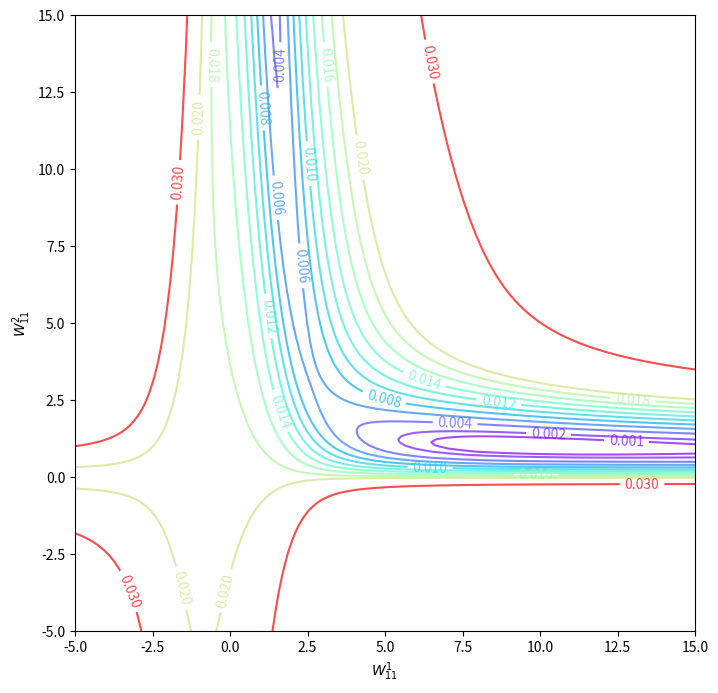

Write Python code to recreate this figure. (Note: this script raises an exception after producing the figure.)
import numpy as np
import matplotlib.pyplot as plt



class log_sigmoid():
    def f(self, x):
        return 1.0/(1.0 + np.exp(-x))

    def d(self, x):
        return (1-self.f(x))*self.f(x)


class linear():
    def f(self, x):
        return x

    def d(self, x):
        return 1


class Neuron():
    def __init__(self, inputs = None, num_of_input_connections = 0, transfer_function = None, previous_neurons = None):
        self.next_neurons = []
        self.previous_neurons = []
        self.start_point = self
        self.delta_weights_array = []
        self.delta_weights_k_1 = np.zeros(num_of_input_connections+1)
        self.weights_backup = np.zeros(num_of_input_connections + 1)
        self.delta_weights = np.zeros(num_of_input_connections + 1)
        if inputs is not None:
            self.output = inputs
            self.input_layer_flag = True
        else:
            self.num_of_input_connections = num_of_input_connections
            self.transfer_function_f = transfer_function.f
            self.transfer_function_d = transfer_function.d
            self.sensitivity = 0
            self.previous_neurons = previous_neurons
            self.output = 0.0
            self.weights = None
            self.initial_weights(weights=None)
            self.start_point = previous_neurons[0].start_point
            self.input_layer_flag = False
            self.n = 0
            for p_n in self.previous_neurons:
                p_n.next_neurons.append(self)

    def initial_weights(self, weights=None):
        if weights is not None:
            self.weights = np.array(weights)
        else:
            # initial weights and bias with random number in [-1,1]
            self.weights = np.random.uniform(-10.1, 10.1, size=self.num_of_input_connections + 1)

    def forward_process(self):
        if not self.input_layer_flag:
            inputs = []
            for p in self.previous_neurons:
                inputs.append(p.output)
            inputs.append(1)
            inputs = np.array(inputs)
            self.n = np.dot(inputs, self.weights.transpose())
            self.output = self.transfer_function_f(self.n)

    def backward_process(self, performance_index_d):
        if len(self.next_neurons) == 0:
            self.sensitivity = performance_index_d*self.transfer_function_d(self.n)
        elif not self.input_layer_flag:
            w = []
            s = []
            for n_n in self.next_neurons:
                w.append(n_n.weights[n_n.previous_neurons.index(self)])
                s.append([n_n.sensitivity])
            n = np.array(self.n)
            w = np.array(w)
            s = np.array(s)
            f_n = self.transfer_function_d(n)
            self.sensitivity=np.dot(np.dot(f_n,w),s)
        if not self.input_layer_flag:
            inputs = []
            for p in self.previous_neurons:
                inputs.append(p.output)
            inputs.append(1)
            inputs = np.array(inputs)
            self.delta_weights_array.append(-self.sensitivity * inputs)

    def undo_update_weights_process(self):
        if not self.input_layer_flag:
            self.weights = self.weights_backup
            self.sensitivity = 1

    def forward(self):
        backward_bfs_list = self.previous_neurons
        for n in backward_bfs_list:
            n.forward()
        self.forward_process()

    def backward(self, performance_index_d):
        forward_bfs_list = self.next_neurons
        for n in forward_bfs_list:
            n.backward(performance_index_d)
        self.backward_process(performance_index_d)

    def cal_delta_weights(self):
        forward_bfs_list = self.next_neurons
        for n in forward_bfs_list:
            n.cal_delta_weights()
        if not self.input_layer_flag and len(self.delta_weights_array)!=0:
            self.delta_weights = np.sum(self.delta_weights_array, axis=0) / (np.size(self.delta_weights_array)) * len(self.weights)
            self.delta_weights_array = []

    def update_weights(self, lr, gamma):
        forward_bfs_list = self.next_neurons
        for n in forward_bfs_list:
            n.update_weights(lr, gamma)
        if not self.input_layer_flag and self.sensitivity!=0:
            self.weights_backup = self.weights
            self.weights = self.weights + (gamma*self.delta_weights_k_1 + (1-gamma)*self.delta_weights)*lr
            self.delta_weights_k_1 = self.delta_weights
            self.sensitivity = 0

    def undo_update_weights(self):
        forward_bfs_list = self.next_neurons
        for n in forward_bfs_list:
            n.undo_update_weights()
        self.undo_update_weights_process()



class Net():
    def __init__(self, neurons, perfromace_index, learning_rate,gamma):
        self.last_neuron = neurons
        self.start_point = neurons.start_point
        self.output = 0
        self.p_i = perfromace_index
        self.loss = 0
        self.learning_rate = learning_rate
        self.gamma = gamma
        self.gamma_original = gamma

    def forward(self, input):
        self.start_point.output = input
        self.last_neuron.forward()
        self.output = self.last_neuron.output
        return self.output

    def train(self, inputs, targets, method = 'SDBP', xi = 0.04, rou = 0.7, eta= 1.05):
        if self.loss == 0:
            self.loss = self.p_i.c(self.forward(inputs),targets)
        for p,t in zip(inputs,targets):
            self.start_point.output = p
            self.last_neuron.forward()
            self.output = self.last_neuron.output
            self.start_point.backward(self.p_i.derivative(self.output, t))

        self.start_point.cal_delta_weights()
        if method == 'VLBP':
            self.start_point.update_weights(self.learning_rate,self.gamma)
            new_loss = self.p_i.c(self.forward(inputs),targets)

            if new_loss/self.loss > 1.+xi:
                while new_loss/self.loss > 1.+xi:
                    self.start_point.undo_update_weights()
                    self.gamma = 0.0
                    self.learning_rate = self.learning_rate * rou
                    self.start_point.update_weights(self.learning_rate, self.gamma)
                    new_loss = self.p_i.c(self.forward(inputs), targets)
            elif new_loss/self.loss <=1:
                self.learning_rate = self.learning_rate*eta
                if self.gamma == 0:
                    self.gamma = self.gamma_original
            else:
                if self.gamma == 0:
                    self.gamma = self.gamma_original

            self.loss = new_loss
        else:
            self.start_point.update_weights(self.learning_rate, self.gamma)


class MSE():
    def c(self, a, t):
        return np.dot((a - t).transpose(),(a - t))

    def derivative(self, a, t):
        return -2*(t-a)


# 12-2 example
def generating_training_set():
    x = []
    t = []
    logsig = log_sigmoid()
    for i in np.arange(-2,2.1,0.1):
        x.append(i)
        t.append(logsig.f(logsig.f(10*i-5)*1+logsig.f(10*i+5)*1-1))
    return np.array(x),np.array(t)

def mse_example_w(X,Y, p, t,size_x,size_y, b_11,w_12,b_12, w_22,b_2):
    logsig = log_sigmoid()
    sum = np.zeros([size_x,size_y])
    for p_i,t_i in zip(p,t):
        a_11 = logsig.f(X * p_i + b_11)
        a_12 = logsig.f(w_12 * p_i + b_12)
        a_21 = logsig.f(a_11 * Y + a_12*w_22 + b_2)
        sum = sum + (a_21-t_i)*(a_21-t_i)
    return sum/np.size(p)

def mse_example_b(X,Y, p, t,size_x,size_y, w_11,w_12, w_21,w_22,b_2):
    logsig = log_sigmoid()
    sum = np.zeros([size_x,size_y])
    for p_i,t_i in zip(p,t):
        a_11 = logsig.f(w_11 * p_i + X)
        a_12 = logsig.f(w_12 * p_i + Y)
        a_21 = logsig.f(a_11 * w_21 + a_12*w_22 + b_2)
        sum = sum + (a_21-t_i)*(a_21-t_i)
    return sum/np.size(p)

if __name__ == '__main__':
    X, T = generating_training_set()

    lr = 100
    w_1_11 = -4
    w_2_11 = -4
    n_1 = Neuron(inputs=0)
    n_2_1 = Neuron(num_of_input_connections=1, transfer_function=log_sigmoid(), previous_neurons=[n_1])
    n_2_1.initial_weights([w_1_11,-5])
    n_2_2 = Neuron(num_of_input_connections=1, transfer_function=log_sigmoid(), previous_neurons=[n_1])
    n_2_2.initial_weights([10, 5])
    n_3_1 = Neuron(num_of_input_connections=2, transfer_function=log_sigmoid(), previous_neurons=[n_2_1, n_2_2])
    n_3_1.initial_weights([w_2_11, 1, -1])
    loss_function = MSE()
    net = Net(n_3_1, loss_function,lr,0)
    last_x = []
    last_y = []
    train_SDBP = True

    '''VLBP'''
    n_1_VLBP = Neuron(inputs=0)
    n_2_1_VLBP = Neuron(num_of_input_connections=1, transfer_function=log_sigmoid(), previous_neurons=[n_1_VLBP])
    n_2_1_VLBP.initial_weights([w_1_11, -5])
    n_2_2_VLBP = Neuron(num_of_input_connections=1, transfer_function=log_sigmoid(), previous_neurons=[n_1_VLBP])
    n_2_2_VLBP.initial_weights([10, 5])
    n_3_1_VLBP = Neuron(num_of_input_connections=2, transfer_function=log_sigmoid(), previous_neurons=[n_2_1_VLBP, n_2_2_VLBP])
    n_3_1_VLBP.initial_weights([w_2_11, 1, -1])
    loss_function_VLBP = MSE()
    net_VLBP = Net(n_3_1_VLBP, loss_function_VLBP,lr,0)

    last_x_VLBP = []
    last_y_VLBP = []
    train_VLBP = True

    '''MOBP'''
    n_1_MOBP = Neuron(inputs=0)
    n_2_1_MOBP = Neuron(num_of_input_connections=1, transfer_function=log_sigmoid(), previous_neurons=[n_1_MOBP])
    n_2_1_MOBP.initial_weights([w_1_11, -5])
    n_2_2_MOBP = Neuron(num_of_input_connections=1, transfer_function=log_sigmoid(), previous_neurons=[n_1_MOBP])
    n_2_2_MOBP.initial_weights([10, 5])
    n_3_1_MOBP = Neuron(num_of_input_connections=2, transfer_function=log_sigmoid(),
                        previous_neurons=[n_2_1_MOBP, n_2_2_MOBP])
    n_3_1_MOBP.initial_weights([w_2_11, 1, -1])
    loss_function_MOBP = MSE()
    net_MOBP = Net(n_3_1_MOBP, loss_function_MOBP, lr, 0.2)

    last_x_MOBP = []
    last_y_MOBP = []
    train_MOBP = True
    for epoch in range(10000):
        # SDBP
        n_2_1.initial_weights([n_2_1.weights[0], -5])
        n_2_2.initial_weights([10, 5])
        n_3_1.initial_weights([n_3_1.weights[0], 1, -1])

        # VLBP
        n_2_1_VLBP.initial_weights([n_2_1_VLBP.weights[0], -5])
        n_2_2_VLBP.initial_weights([10, 5])
        n_3_1_VLBP.initial_weights([n_3_1_VLBP.weights[0], 1, -1])

        # MOBP
        n_2_1_MOBP.initial_weights([n_2_1_MOBP.weights[0], -5])
        n_2_2_MOBP.initial_weights([10, 5])
        n_3_1_MOBP.initial_weights([n_3_1_MOBP.weights[0], 1, -1])
        if epoch%100==0:
            n = 200
            x = np.linspace(-5, 15, n)
            y = np.linspace(-5, 15, n)

            X_c, Y_c = np.meshgrid(x, y)
            plt.figure(figsize=(8, 8))
            Z = [0.001, 0.002, 0.004, 0.006, 0.008, 0.01,0.012,0.014,0.016,0.018,0.02,0.03]
            C = plt.contour(X_c, Y_c, mse_example_w(X_c, Y_c, X, T, n, n, n_2_1.weights[1],
                                                  n_2_2.weights[0], n_2_2.weights[1],n_3_1.weights[1],
                                                  n_3_1.weights[2]),
                            Z, alpha=0.7, cmap=plt.cm.rainbow)
            plt.clabel(C, inline=True, fontsize=10)
            plt.xlabel('$W^1_{11}$')
            plt.ylabel('$W^2_{11}$')

            # SDBP
            e = loss_function.c(net.forward(X), T)
            print('epoch ' + str(epoch) + ' loss = ' + str(e)+ ' | learning rate: '+str(net.learning_rate))

            # VLBP
            e_VLBP = loss_function.c(net_VLBP.forward(X), T)
            print('epoch ' + str(epoch) + ' loss_VLBP = ' + str(e_VLBP)+ ' | learning rate: '+str(net_VLBP.learning_rate))

            # MOBP
            e_MOBP = loss_function.c(net_MOBP.forward(X), T)
            print('epoch ' + str(epoch) + ' loss_MOBP = ' + str(e_MOBP) + ' | learning rate: ' + str(
                net_MOBP.learning_rate))

            if e < 0.0001:
                train_SDBP = False
            if e_VLBP < 0.0001:
                train_VLBP = False
            if e_MOBP < 0.0001:
                train_MOBP = False

            # SDBP
            last_x.append(n_2_1.weights[0])
            last_y.append(n_3_1.weights[0])
            plt.scatter(last_x, last_y, c='b', marker='x', alpha=0.7)
            plt.plot(last_x, last_y, c='b', linestyle='-.', linewidth=2, alpha=0.7,label='trajectory of SDBP')

            # VLBP
            last_x_VLBP.append(n_2_1_VLBP.weights[0])
            last_y_VLBP.append(n_3_1_VLBP.weights[0])
            plt.scatter(last_x_VLBP, last_y_VLBP, c='r', marker='*', alpha=0.7)
            plt.plot(last_x_VLBP,last_y_VLBP,c='r',linestyle='-.',linewidth=2,alpha=0.7, label='trajectory of VLBP')

            # MOBP
            last_x_MOBP.append(n_2_1_MOBP.weights[0])
            last_y_MOBP.append(n_3_1_MOBP.weights[0])
            plt.scatter(last_x_MOBP, last_y_MOBP, c='g', marker='+', alpha=0.7)
            plt.plot(last_x_MOBP, last_y_MOBP, c='g', linestyle='-.', linewidth=2, alpha=0.7,
                     label='trajectory of MOBP')

            plt.legend(loc='upper right')
            plt.savefig('./data/contour_plot_' + str(epoch) + '.png')
            plt.close()

        if train_SDBP:
            net.train(X, T)
        if train_VLBP:
            net_VLBP.train(X, T, method='VLBP')
        if train_MOBP:
            net_MOBP.train(X, T)
        if not train_SDBP and not train_VLBP and not train_MOBP:
            break